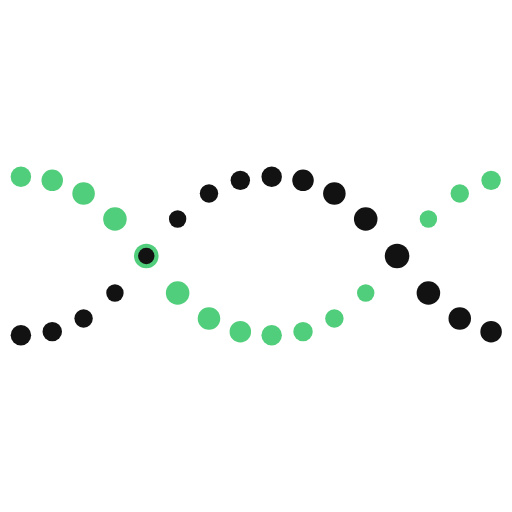
t = 0.00 s
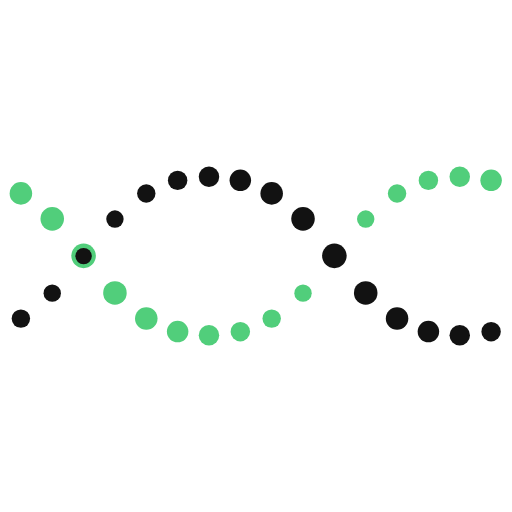
t = 0.31 s
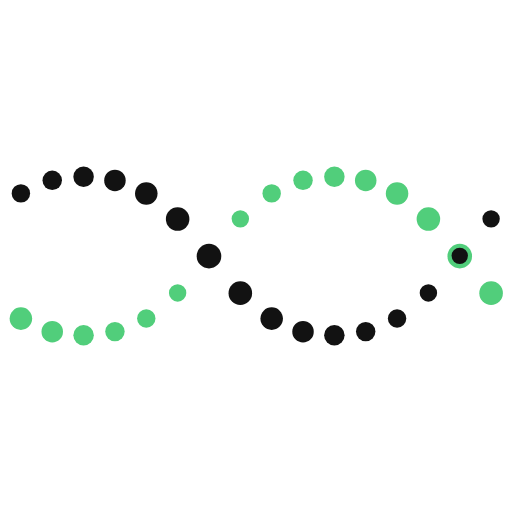
t = 0.94 s
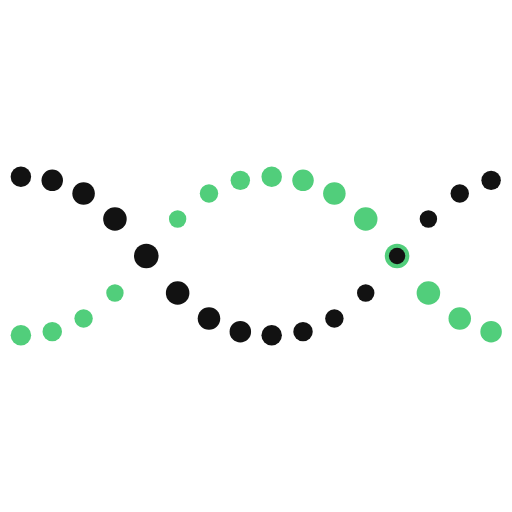
t = 1.25 s
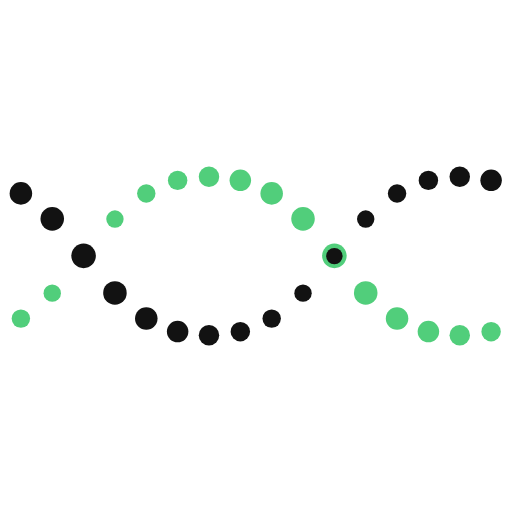
t = 1.56 s
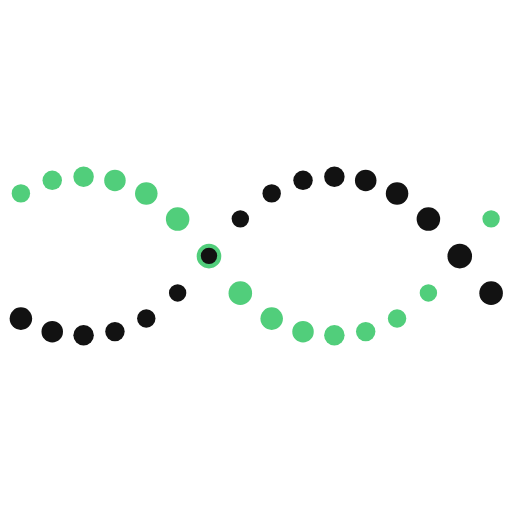
t = 2.19 s

The animated SVG that drew these frames (rendered in a browser with its animation timeline set to each time). Animation: 96 SMIL elements (animate=96); one cycle of 2.50 s, repeats indefinitely.

<?xml version="1.0" encoding="utf-8"?>
<svg xmlns="http://www.w3.org/2000/svg" xmlns:xlink="http://www.w3.org/1999/xlink" style="margin: auto; background: none; display: block; shape-rendering: auto;" width="200px" height="200px" viewBox="0 0 100 100" preserveAspectRatio="xMidYMid">
<circle cx="4.081632653061225" cy="64.5075" r="1.88416" fill="#51ce7b">
  <animate attributeName="r" times="0;0.5;1" values="1.6;2.4;1.6" dur="2.5s" repeatCount="indefinite" begin="-0.625s"></animate>
  <animate attributeName="cy" keyTimes="0;0.5;1" values="34.5;65.5;34.5" dur="2.5s" repeatCount="indefinite" begin="0s" keySplines="0.5 0 0.5 1;0.5 0 0.5 1" calcMode="spline"></animate>
  <animate attributeName="fill" keyTimes="0;0.5;1" values="#51ce7b;#51ce7b;#51ce7b" dur="2.5s" repeatCount="indefinite" begin="-0.625s"></animate>
</circle><circle cx="4.081632653061225" cy="35.4925" r="2.11584" fill="#121212">
  <animate attributeName="r" times="0;0.5;1" values="1.6;2.4;1.6" dur="2.5s" repeatCount="indefinite" begin="-1.875s"></animate>
  <animate attributeName="cy" keyTimes="0;0.5;1" values="34.5;65.5;34.5" dur="2.5s" repeatCount="indefinite" begin="-1.25s" keySplines="0.5 0 0.5 1;0.5 0 0.5 1" calcMode="spline"></animate>
  <animate attributeName="fill" keyTimes="0;0.5;1" values="#121212;#121212;#121212" dur="2.5s" repeatCount="indefinite" begin="-0.625s"></animate>
</circle><circle cx="10.204081632653061" cy="61.6019" r="1.78416" fill="#51ce7b">
  <animate attributeName="r" times="0;0.5;1" values="1.6;2.4;1.6" dur="2.5s" repeatCount="indefinite" begin="-0.78125s"></animate>
  <animate attributeName="cy" keyTimes="0;0.5;1" values="34.5;65.5;34.5" dur="2.5s" repeatCount="indefinite" begin="-0.15625s" keySplines="0.5 0 0.5 1;0.5 0 0.5 1" calcMode="spline"></animate>
  <animate attributeName="fill" keyTimes="0;0.5;1" values="#51ce7b;#51ce7b;#51ce7b" dur="2.5s" repeatCount="indefinite" begin="-0.78125s"></animate>
</circle><circle cx="10.204081632653061" cy="38.3981" r="2.21584" fill="#121212">
  <animate attributeName="r" times="0;0.5;1" values="1.6;2.4;1.6" dur="2.5s" repeatCount="indefinite" begin="-2.03125s"></animate>
  <animate attributeName="cy" keyTimes="0;0.5;1" values="34.5;65.5;34.5" dur="2.5s" repeatCount="indefinite" begin="-1.40625s" keySplines="0.5 0 0.5 1;0.5 0 0.5 1" calcMode="spline"></animate>
  <animate attributeName="fill" keyTimes="0;0.5;1" values="#121212;#121212;#121212" dur="2.5s" repeatCount="indefinite" begin="-0.78125s"></animate>
</circle><circle cx="16.3265306122449" cy="56.2045" r="1.68416" fill="#51ce7b">
  <animate attributeName="r" times="0;0.5;1" values="1.6;2.4;1.6" dur="2.5s" repeatCount="indefinite" begin="-0.9375s"></animate>
  <animate attributeName="cy" keyTimes="0;0.5;1" values="34.5;65.5;34.5" dur="2.5s" repeatCount="indefinite" begin="-0.3125s" keySplines="0.5 0 0.5 1;0.5 0 0.5 1" calcMode="spline"></animate>
  <animate attributeName="fill" keyTimes="0;0.5;1" values="#51ce7b;#51ce7b;#51ce7b" dur="2.5s" repeatCount="indefinite" begin="-0.9375s"></animate>
</circle><circle cx="16.3265306122449" cy="43.7955" r="2.31584" fill="#121212">
  <animate attributeName="r" times="0;0.5;1" values="1.6;2.4;1.6" dur="2.5s" repeatCount="indefinite" begin="-2.1875s"></animate>
  <animate attributeName="cy" keyTimes="0;0.5;1" values="34.5;65.5;34.5" dur="2.5s" repeatCount="indefinite" begin="-1.5625s" keySplines="0.5 0 0.5 1;0.5 0 0.5 1" calcMode="spline"></animate>
  <animate attributeName="fill" keyTimes="0;0.5;1" values="#121212;#121212;#121212" dur="2.5s" repeatCount="indefinite" begin="-0.9375s"></animate>
</circle><circle cx="22.448979591836736" cy="48.7746" r="1.61584" fill="#51ce7b">
  <animate attributeName="r" times="0;0.5;1" values="1.6;2.4;1.6" dur="2.5s" repeatCount="indefinite" begin="-1.09375s"></animate>
  <animate attributeName="cy" keyTimes="0;0.5;1" values="34.5;65.5;34.5" dur="2.5s" repeatCount="indefinite" begin="-0.46875s" keySplines="0.5 0 0.5 1;0.5 0 0.5 1" calcMode="spline"></animate>
  <animate attributeName="fill" keyTimes="0;0.5;1" values="#51ce7b;#51ce7b;#51ce7b" dur="2.5s" repeatCount="indefinite" begin="-1.09375s"></animate>
</circle><circle cx="22.448979591836736" cy="51.2254" r="2.38416" fill="#121212">
  <animate attributeName="r" times="0;0.5;1" values="1.6;2.4;1.6" dur="2.5s" repeatCount="indefinite" begin="-2.34375s"></animate>
  <animate attributeName="cy" keyTimes="0;0.5;1" values="34.5;65.5;34.5" dur="2.5s" repeatCount="indefinite" begin="-1.71875s" keySplines="0.5 0 0.5 1;0.5 0 0.5 1" calcMode="spline"></animate>
  <animate attributeName="fill" keyTimes="0;0.5;1" values="#121212;#121212;#121212" dur="2.5s" repeatCount="indefinite" begin="-1.09375s"></animate>
</circle><circle cx="28.571428571428573" cy="41.8032" r="1.71584" fill="#51ce7b">
  <animate attributeName="r" times="0;0.5;1" values="1.6;2.4;1.6" dur="2.5s" repeatCount="indefinite" begin="-1.25s"></animate>
  <animate attributeName="cy" keyTimes="0;0.5;1" values="34.5;65.5;34.5" dur="2.5s" repeatCount="indefinite" begin="-0.625s" keySplines="0.5 0 0.5 1;0.5 0 0.5 1" calcMode="spline"></animate>
  <animate attributeName="fill" keyTimes="0;0.5;1" values="#51ce7b;#51ce7b;#51ce7b" dur="2.5s" repeatCount="indefinite" begin="-1.25s"></animate>
</circle><circle cx="28.571428571428573" cy="58.1968" r="2.28416" fill="#121212">
  <animate attributeName="r" times="0;0.5;1" values="1.6;2.4;1.6" dur="2.5s" repeatCount="indefinite" begin="-2.5s"></animate>
  <animate attributeName="cy" keyTimes="0;0.5;1" values="34.5;65.5;34.5" dur="2.5s" repeatCount="indefinite" begin="-1.875s" keySplines="0.5 0 0.5 1;0.5 0 0.5 1" calcMode="spline"></animate>
  <animate attributeName="fill" keyTimes="0;0.5;1" values="#121212;#121212;#121212" dur="2.5s" repeatCount="indefinite" begin="-1.25s"></animate>
</circle><circle cx="34.693877551020414" cy="37.2293" r="1.81584" fill="#51ce7b">
  <animate attributeName="r" times="0;0.5;1" values="1.6;2.4;1.6" dur="2.5s" repeatCount="indefinite" begin="-1.40625s"></animate>
  <animate attributeName="cy" keyTimes="0;0.5;1" values="34.5;65.5;34.5" dur="2.5s" repeatCount="indefinite" begin="-0.78125s" keySplines="0.5 0 0.5 1;0.5 0 0.5 1" calcMode="spline"></animate>
  <animate attributeName="fill" keyTimes="0;0.5;1" values="#51ce7b;#51ce7b;#51ce7b" dur="2.5s" repeatCount="indefinite" begin="-1.40625s"></animate>
</circle><circle cx="34.693877551020414" cy="62.7707" r="2.18416" fill="#121212">
  <animate attributeName="r" times="0;0.5;1" values="1.6;2.4;1.6" dur="2.5s" repeatCount="indefinite" begin="-2.65625s"></animate>
  <animate attributeName="cy" keyTimes="0;0.5;1" values="34.5;65.5;34.5" dur="2.5s" repeatCount="indefinite" begin="-2.03125s" keySplines="0.5 0 0.5 1;0.5 0 0.5 1" calcMode="spline"></animate>
  <animate attributeName="fill" keyTimes="0;0.5;1" values="#121212;#121212;#121212" dur="2.5s" repeatCount="indefinite" begin="-1.40625s"></animate>
</circle><circle cx="40.81632653061225" cy="35.0041" r="1.91584" fill="#51ce7b">
  <animate attributeName="r" times="0;0.5;1" values="1.6;2.4;1.6" dur="2.5s" repeatCount="indefinite" begin="-1.5625s"></animate>
  <animate attributeName="cy" keyTimes="0;0.5;1" values="34.5;65.5;34.5" dur="2.5s" repeatCount="indefinite" begin="-0.9375s" keySplines="0.5 0 0.5 1;0.5 0 0.5 1" calcMode="spline"></animate>
  <animate attributeName="fill" keyTimes="0;0.5;1" values="#51ce7b;#51ce7b;#51ce7b" dur="2.5s" repeatCount="indefinite" begin="-1.5625s"></animate>
</circle><circle cx="40.81632653061225" cy="64.9959" r="2.08416" fill="#121212">
  <animate attributeName="r" times="0;0.5;1" values="1.6;2.4;1.6" dur="2.5s" repeatCount="indefinite" begin="-2.8125s"></animate>
  <animate attributeName="cy" keyTimes="0;0.5;1" values="34.5;65.5;34.5" dur="2.5s" repeatCount="indefinite" begin="-2.1875s" keySplines="0.5 0 0.5 1;0.5 0 0.5 1" calcMode="spline"></animate>
  <animate attributeName="fill" keyTimes="0;0.5;1" values="#121212;#121212;#121212" dur="2.5s" repeatCount="indefinite" begin="-1.5625s"></animate>
</circle><circle cx="46.93877551020409" cy="34.5165" r="2.01584" fill="#51ce7b">
  <animate attributeName="r" times="0;0.5;1" values="1.6;2.4;1.6" dur="2.5s" repeatCount="indefinite" begin="-1.71875s"></animate>
  <animate attributeName="cy" keyTimes="0;0.5;1" values="34.5;65.5;34.5" dur="2.5s" repeatCount="indefinite" begin="-1.09375s" keySplines="0.5 0 0.5 1;0.5 0 0.5 1" calcMode="spline"></animate>
  <animate attributeName="fill" keyTimes="0;0.5;1" values="#51ce7b;#51ce7b;#51ce7b" dur="2.5s" repeatCount="indefinite" begin="-1.71875s"></animate>
</circle><circle cx="46.93877551020409" cy="65.4835" r="1.98416" fill="#121212">
  <animate attributeName="r" times="0;0.5;1" values="1.6;2.4;1.6" dur="2.5s" repeatCount="indefinite" begin="-2.96875s"></animate>
  <animate attributeName="cy" keyTimes="0;0.5;1" values="34.5;65.5;34.5" dur="2.5s" repeatCount="indefinite" begin="-2.34375s" keySplines="0.5 0 0.5 1;0.5 0 0.5 1" calcMode="spline"></animate>
  <animate attributeName="fill" keyTimes="0;0.5;1" values="#121212;#121212;#121212" dur="2.5s" repeatCount="indefinite" begin="-1.71875s"></animate>
</circle><circle cx="53.061224489795926" cy="35.4925" r="2.11584" fill="#51ce7b">
  <animate attributeName="r" times="0;0.5;1" values="1.6;2.4;1.6" dur="2.5s" repeatCount="indefinite" begin="-1.875s"></animate>
  <animate attributeName="cy" keyTimes="0;0.5;1" values="34.5;65.5;34.5" dur="2.5s" repeatCount="indefinite" begin="-1.25s" keySplines="0.5 0 0.5 1;0.5 0 0.5 1" calcMode="spline"></animate>
  <animate attributeName="fill" keyTimes="0;0.5;1" values="#51ce7b;#51ce7b;#51ce7b" dur="2.5s" repeatCount="indefinite" begin="-1.875s"></animate>
</circle><circle cx="53.061224489795926" cy="64.5075" r="1.88416" fill="#121212">
  <animate attributeName="r" times="0;0.5;1" values="1.6;2.4;1.6" dur="2.5s" repeatCount="indefinite" begin="-3.125s"></animate>
  <animate attributeName="cy" keyTimes="0;0.5;1" values="34.5;65.5;34.5" dur="2.5s" repeatCount="indefinite" begin="-2.5s" keySplines="0.5 0 0.5 1;0.5 0 0.5 1" calcMode="spline"></animate>
  <animate attributeName="fill" keyTimes="0;0.5;1" values="#121212;#121212;#121212" dur="2.5s" repeatCount="indefinite" begin="-1.875s"></animate>
</circle><circle cx="59.18367346938776" cy="38.3981" r="2.21584" fill="#51ce7b">
  <animate attributeName="r" times="0;0.5;1" values="1.6;2.4;1.6" dur="2.5s" repeatCount="indefinite" begin="-2.03125s"></animate>
  <animate attributeName="cy" keyTimes="0;0.5;1" values="34.5;65.5;34.5" dur="2.5s" repeatCount="indefinite" begin="-1.40625s" keySplines="0.5 0 0.5 1;0.5 0 0.5 1" calcMode="spline"></animate>
  <animate attributeName="fill" keyTimes="0;0.5;1" values="#51ce7b;#51ce7b;#51ce7b" dur="2.5s" repeatCount="indefinite" begin="-2.03125s"></animate>
</circle><circle cx="59.18367346938776" cy="61.6019" r="1.78416" fill="#121212">
  <animate attributeName="r" times="0;0.5;1" values="1.6;2.4;1.6" dur="2.5s" repeatCount="indefinite" begin="-3.28125s"></animate>
  <animate attributeName="cy" keyTimes="0;0.5;1" values="34.5;65.5;34.5" dur="2.5s" repeatCount="indefinite" begin="-2.65625s" keySplines="0.5 0 0.5 1;0.5 0 0.5 1" calcMode="spline"></animate>
  <animate attributeName="fill" keyTimes="0;0.5;1" values="#121212;#121212;#121212" dur="2.5s" repeatCount="indefinite" begin="-2.03125s"></animate>
</circle><circle cx="65.3061224489796" cy="43.7955" r="2.31584" fill="#51ce7b">
  <animate attributeName="r" times="0;0.5;1" values="1.6;2.4;1.6" dur="2.5s" repeatCount="indefinite" begin="-2.1875s"></animate>
  <animate attributeName="cy" keyTimes="0;0.5;1" values="34.5;65.5;34.5" dur="2.5s" repeatCount="indefinite" begin="-1.5625s" keySplines="0.5 0 0.5 1;0.5 0 0.5 1" calcMode="spline"></animate>
  <animate attributeName="fill" keyTimes="0;0.5;1" values="#51ce7b;#51ce7b;#51ce7b" dur="2.5s" repeatCount="indefinite" begin="-2.1875s"></animate>
</circle><circle cx="65.3061224489796" cy="56.2045" r="1.68416" fill="#121212">
  <animate attributeName="r" times="0;0.5;1" values="1.6;2.4;1.6" dur="2.5s" repeatCount="indefinite" begin="-3.4375s"></animate>
  <animate attributeName="cy" keyTimes="0;0.5;1" values="34.5;65.5;34.5" dur="2.5s" repeatCount="indefinite" begin="-2.8125s" keySplines="0.5 0 0.5 1;0.5 0 0.5 1" calcMode="spline"></animate>
  <animate attributeName="fill" keyTimes="0;0.5;1" values="#121212;#121212;#121212" dur="2.5s" repeatCount="indefinite" begin="-2.1875s"></animate>
</circle><circle cx="71.42857142857143" cy="51.2254" r="2.38416" fill="#51ce7b">
  <animate attributeName="r" times="0;0.5;1" values="1.6;2.4;1.6" dur="2.5s" repeatCount="indefinite" begin="-2.34375s"></animate>
  <animate attributeName="cy" keyTimes="0;0.5;1" values="34.5;65.5;34.5" dur="2.5s" repeatCount="indefinite" begin="-1.71875s" keySplines="0.5 0 0.5 1;0.5 0 0.5 1" calcMode="spline"></animate>
  <animate attributeName="fill" keyTimes="0;0.5;1" values="#51ce7b;#51ce7b;#51ce7b" dur="2.5s" repeatCount="indefinite" begin="-2.34375s"></animate>
</circle><circle cx="71.42857142857143" cy="48.7746" r="1.61584" fill="#121212">
  <animate attributeName="r" times="0;0.5;1" values="1.6;2.4;1.6" dur="2.5s" repeatCount="indefinite" begin="-3.59375s"></animate>
  <animate attributeName="cy" keyTimes="0;0.5;1" values="34.5;65.5;34.5" dur="2.5s" repeatCount="indefinite" begin="-2.96875s" keySplines="0.5 0 0.5 1;0.5 0 0.5 1" calcMode="spline"></animate>
  <animate attributeName="fill" keyTimes="0;0.5;1" values="#121212;#121212;#121212" dur="2.5s" repeatCount="indefinite" begin="-2.34375s"></animate>
</circle><circle cx="77.55102040816327" cy="58.1968" r="2.28416" fill="#51ce7b">
  <animate attributeName="r" times="0;0.5;1" values="1.6;2.4;1.6" dur="2.5s" repeatCount="indefinite" begin="-2.5s"></animate>
  <animate attributeName="cy" keyTimes="0;0.5;1" values="34.5;65.5;34.5" dur="2.5s" repeatCount="indefinite" begin="-1.875s" keySplines="0.5 0 0.5 1;0.5 0 0.5 1" calcMode="spline"></animate>
  <animate attributeName="fill" keyTimes="0;0.5;1" values="#51ce7b;#51ce7b;#51ce7b" dur="2.5s" repeatCount="indefinite" begin="-2.5s"></animate>
</circle><circle cx="77.55102040816327" cy="41.8032" r="1.71584" fill="#121212">
  <animate attributeName="r" times="0;0.5;1" values="1.6;2.4;1.6" dur="2.5s" repeatCount="indefinite" begin="-3.75s"></animate>
  <animate attributeName="cy" keyTimes="0;0.5;1" values="34.5;65.5;34.5" dur="2.5s" repeatCount="indefinite" begin="-3.125s" keySplines="0.5 0 0.5 1;0.5 0 0.5 1" calcMode="spline"></animate>
  <animate attributeName="fill" keyTimes="0;0.5;1" values="#121212;#121212;#121212" dur="2.5s" repeatCount="indefinite" begin="-2.5s"></animate>
</circle><circle cx="83.6734693877551" cy="62.7707" r="2.18416" fill="#51ce7b">
  <animate attributeName="r" times="0;0.5;1" values="1.6;2.4;1.6" dur="2.5s" repeatCount="indefinite" begin="-2.65625s"></animate>
  <animate attributeName="cy" keyTimes="0;0.5;1" values="34.5;65.5;34.5" dur="2.5s" repeatCount="indefinite" begin="-2.03125s" keySplines="0.5 0 0.5 1;0.5 0 0.5 1" calcMode="spline"></animate>
  <animate attributeName="fill" keyTimes="0;0.5;1" values="#51ce7b;#51ce7b;#51ce7b" dur="2.5s" repeatCount="indefinite" begin="-2.65625s"></animate>
</circle><circle cx="83.6734693877551" cy="37.2293" r="1.81584" fill="#121212">
  <animate attributeName="r" times="0;0.5;1" values="1.6;2.4;1.6" dur="2.5s" repeatCount="indefinite" begin="-3.90625s"></animate>
  <animate attributeName="cy" keyTimes="0;0.5;1" values="34.5;65.5;34.5" dur="2.5s" repeatCount="indefinite" begin="-3.28125s" keySplines="0.5 0 0.5 1;0.5 0 0.5 1" calcMode="spline"></animate>
  <animate attributeName="fill" keyTimes="0;0.5;1" values="#121212;#121212;#121212" dur="2.5s" repeatCount="indefinite" begin="-2.65625s"></animate>
</circle><circle cx="89.79591836734694" cy="64.9959" r="2.08416" fill="#51ce7b">
  <animate attributeName="r" times="0;0.5;1" values="1.6;2.4;1.6" dur="2.5s" repeatCount="indefinite" begin="-2.8125s"></animate>
  <animate attributeName="cy" keyTimes="0;0.5;1" values="34.5;65.5;34.5" dur="2.5s" repeatCount="indefinite" begin="-2.1875s" keySplines="0.5 0 0.5 1;0.5 0 0.5 1" calcMode="spline"></animate>
  <animate attributeName="fill" keyTimes="0;0.5;1" values="#51ce7b;#51ce7b;#51ce7b" dur="2.5s" repeatCount="indefinite" begin="-2.8125s"></animate>
</circle><circle cx="89.79591836734694" cy="35.0041" r="1.91584" fill="#121212">
  <animate attributeName="r" times="0;0.5;1" values="1.6;2.4;1.6" dur="2.5s" repeatCount="indefinite" begin="-4.0625s"></animate>
  <animate attributeName="cy" keyTimes="0;0.5;1" values="34.5;65.5;34.5" dur="2.5s" repeatCount="indefinite" begin="-3.4375s" keySplines="0.5 0 0.5 1;0.5 0 0.5 1" calcMode="spline"></animate>
  <animate attributeName="fill" keyTimes="0;0.5;1" values="#121212;#121212;#121212" dur="2.5s" repeatCount="indefinite" begin="-2.8125s"></animate>
</circle><circle cx="95.91836734693878" cy="65.4835" r="1.98416" fill="#51ce7b">
  <animate attributeName="r" times="0;0.5;1" values="1.6;2.4;1.6" dur="2.5s" repeatCount="indefinite" begin="-2.96875s"></animate>
  <animate attributeName="cy" keyTimes="0;0.5;1" values="34.5;65.5;34.5" dur="2.5s" repeatCount="indefinite" begin="-2.34375s" keySplines="0.5 0 0.5 1;0.5 0 0.5 1" calcMode="spline"></animate>
  <animate attributeName="fill" keyTimes="0;0.5;1" values="#51ce7b;#51ce7b;#51ce7b" dur="2.5s" repeatCount="indefinite" begin="-2.96875s"></animate>
</circle><circle cx="95.91836734693878" cy="34.5165" r="2.01584" fill="#121212">
  <animate attributeName="r" times="0;0.5;1" values="1.6;2.4;1.6" dur="2.5s" repeatCount="indefinite" begin="-4.21875s"></animate>
  <animate attributeName="cy" keyTimes="0;0.5;1" values="34.5;65.5;34.5" dur="2.5s" repeatCount="indefinite" begin="-3.59375s" keySplines="0.5 0 0.5 1;0.5 0 0.5 1" calcMode="spline"></animate>
  <animate attributeName="fill" keyTimes="0;0.5;1" values="#121212;#121212;#121212" dur="2.5s" repeatCount="indefinite" begin="-2.96875s"></animate>
</circle>
<!-- [ldio] generated by https://loading.io/ --></svg>